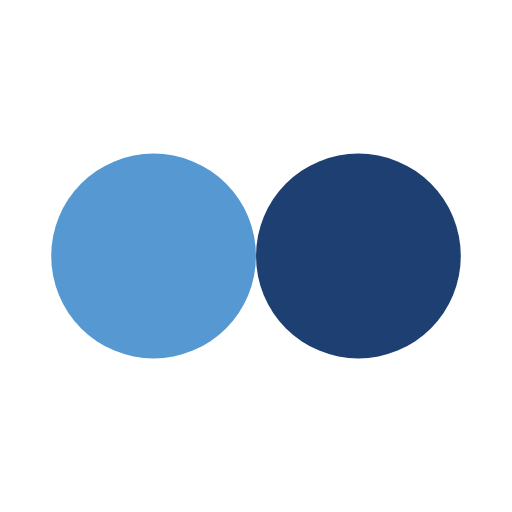
t = 0.00 s
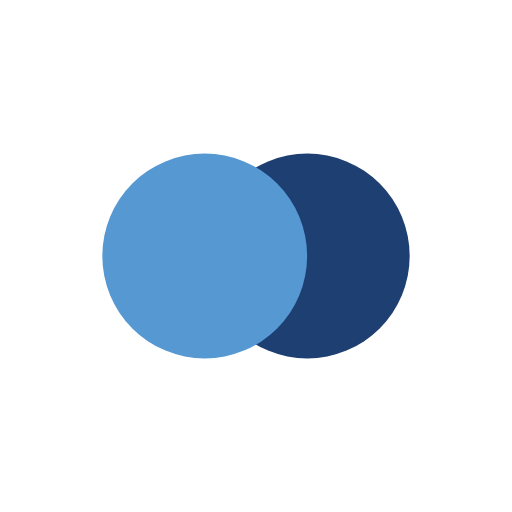
t = 0.16 s
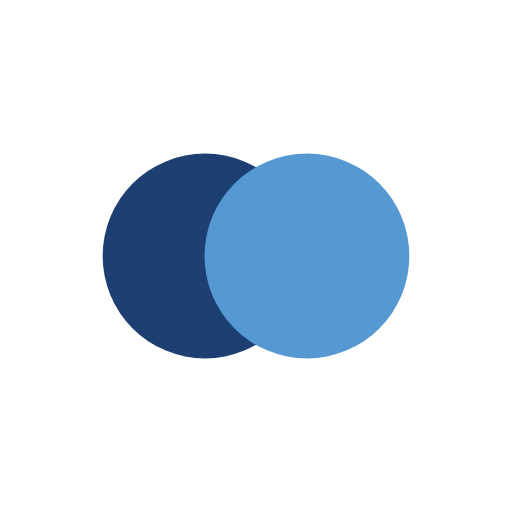
t = 0.48 s
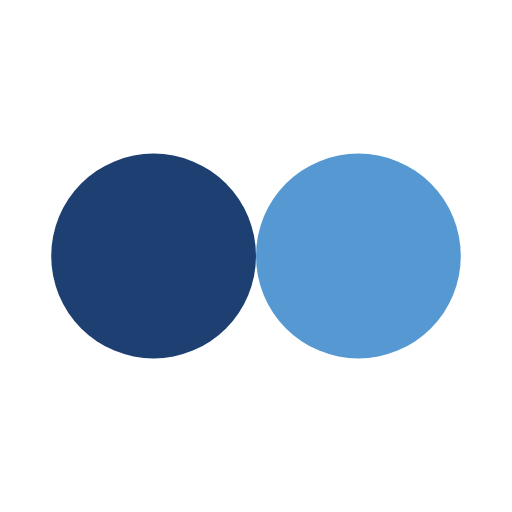
t = 0.64 s
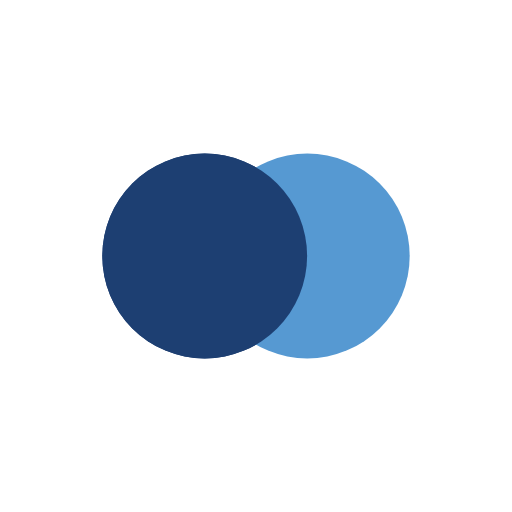
t = 0.80 s
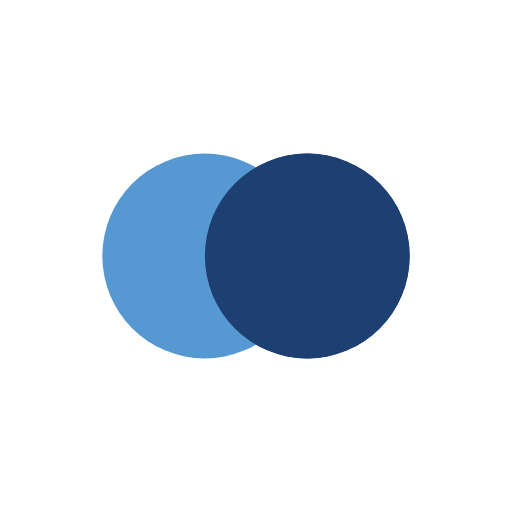
t = 1.12 s

The animated SVG that drew these frames (rendered in a browser with its animation timeline set to each time). Animation: 4 SMIL elements (animate=4); one cycle of 1.28 s, repeats indefinitely.

<?xml version="1.0" encoding="utf-8"?>
<svg xmlns="http://www.w3.org/2000/svg" xmlns:xlink="http://www.w3.org/1999/xlink" style="margin: auto; background: none; display: block; shape-rendering: auto;" width="217px" height="217px" viewBox="0 0 100 100" preserveAspectRatio="xMidYMid">
<circle cx="30" cy="50" fill="#1d3f72" r="20">
  <animate attributeName="cx" repeatCount="indefinite" dur="1.282051282051282s" keyTimes="0;0.5;1" values="30;70;30" begin="-0.641025641025641s"></animate>
</circle>
<circle cx="70" cy="50" fill="#5699d2" r="20">
  <animate attributeName="cx" repeatCount="indefinite" dur="1.282051282051282s" keyTimes="0;0.5;1" values="30;70;30" begin="0s"></animate>
</circle>
<circle cx="30" cy="50" fill="#1d3f72" r="20">
  <animate attributeName="cx" repeatCount="indefinite" dur="1.282051282051282s" keyTimes="0;0.5;1" values="30;70;30" begin="-0.641025641025641s"></animate>
  <animate attributeName="fill-opacity" values="0;0;1;1" calcMode="discrete" keyTimes="0;0.499;0.5;1" dur="1.282051282051282s" repeatCount="indefinite"></animate>
</circle>
<!-- [ldio] generated by https://loading.io/ --></svg>